Photos from the image-classification dataset "dataset" in the GitHub repository Asher-MS/neural_style_transfer. Its 2 classes are: plane, ship.

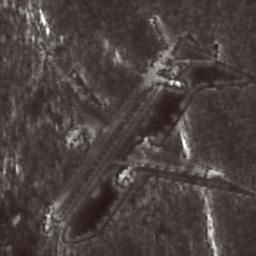
Label: plane

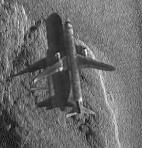
Label: plane

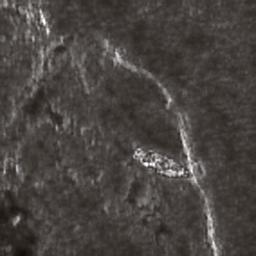
Label: ship

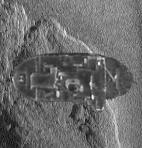
Label: ship

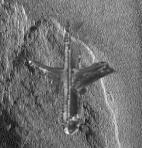
Label: plane

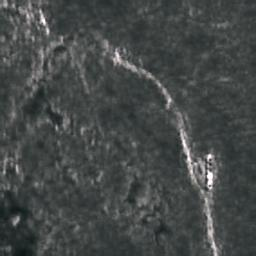
Label: ship
